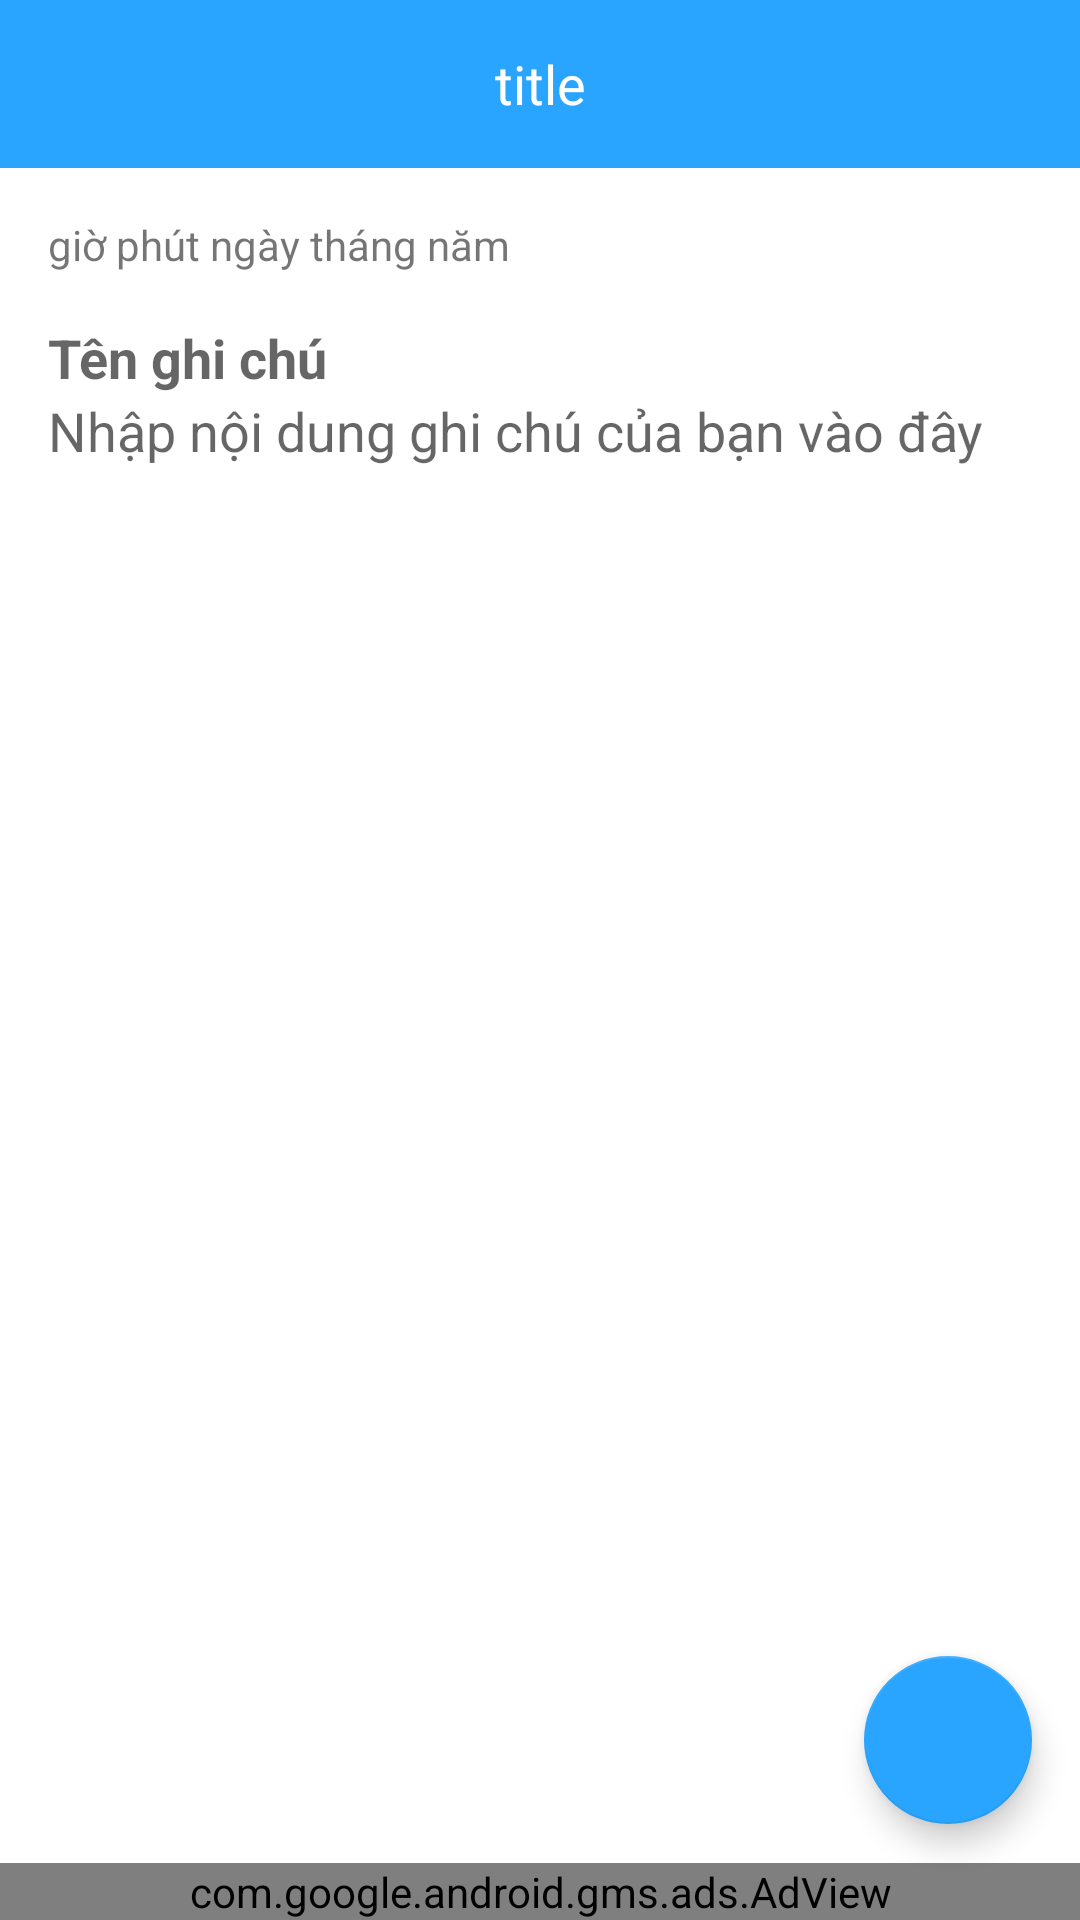

Reconstruct the res/layout file that produces this screen, plus the resources it refers to.
<!-- AndroidManifest.xml: application theme AppTheme -->
<!-- res/layout/create_note_fragment.xml -->
<?xml version="1.0" encoding="utf-8"?>
<RelativeLayout xmlns:android="http://schemas.android.com/apk/res/android"
    xmlns:app="http://schemas.android.com/apk/res-auto"
    xmlns:ads="http://schemas.android.com/apk/res-auto"
    android:orientation="vertical"
    android:background="@color/white"
    android:layout_width="match_parent"
    android:layout_height="match_parent">

    <LinearLayout
        android:id="@+id/appBar"
        android:layout_width="wrap_content"
        android:layout_height="wrap_content">
        <include layout="@layout/toolbar_base"/>
    </LinearLayout>

    <LinearLayout
        android:id="@+id/llCreateNoteMain"
        android:layout_below="@+id/appBar"
        android:layout_marginHorizontal="16dp"
        android:orientation="vertical"
        android:layout_width="match_parent"
        android:layout_height="match_parent">

        <RelativeLayout
            android:layout_width="match_parent"
            android:layout_height="wrap_content">

            <TextView
                android:layout_toLeftOf="@+id/imgMic"
                android:layout_marginVertical="16dp"
                android:id="@+id/timeCreated"
                android:text="giờ phút ngày tháng năm"
                android:layout_width="match_parent"
                android:layout_height="wrap_content" />

            <ImageView
                android:layout_centerVertical="true"
                android:id="@+id/imgMic"
                android:layout_toLeftOf="@+id/tts"
                app:srcCompat="@drawable/icon_asset_mic"
                android:layout_width="wrap_content"
                android:layout_height="wrap_content" />

            <ImageView
                android:id="@+id/tts"
                android:layout_centerVertical="true"
                android:layout_alignParentRight="true"
                android:scaleType="fitXY"
                android:src="@drawable/icon_tts"
                android:layout_width="24dp"
                android:layout_height="24dp" />

        </RelativeLayout>

        <EditText
            android:id="@+id/nameNote"
            android:hint="Tên ghi chú"
            android:textColor="@color/black"
            android:textStyle="bold"
            android:background="@color/transparent"
            android:layout_width="match_parent"
            android:layout_height="wrap_content" />

        <EditText
            android:id="@+id/contentNote"
            android:hint="Nhập nội dung ghi chú của bạn vào đây"
            android:background="@color/transparent"
            android:layout_width="match_parent"
            android:layout_height="wrap_content" />

    </LinearLayout>

    <com.google.android.gms.ads.AdView
        android:id="@+id/adView"
        android:layout_width="match_parent"
        android:layout_height="wrap_content"
        android:layout_alignParentBottom="true"
        android:layout_alignParentStart="true"
        ads:adSize="BANNER"
        ads:adUnitId="@string/idAdmob4">

    </com.google.android.gms.ads.AdView>

    <android.support.design.widget.FloatingActionButton
        android:id="@+id/fabDone"
        app:srcCompat="@drawable/icon_asset_done"
        android:layout_alignParentBottom="true"
        android:layout_alignParentRight="true"
        android:layout_marginRight="16dp"
        android:layout_marginBottom="32dp"
        android:layout_width="wrap_content"
        android:layout_height="wrap_content" />

</RelativeLayout>
<!-- res/layout/toolbar_base.xml (included above) -->
<?xml version="1.0" encoding="utf-8"?>
<RelativeLayout xmlns:android="http://schemas.android.com/apk/res/android"
    android:layout_width="match_parent"
    android:id="@+id/appBarLayout"
    android:layout_height="wrap_content"
    xmlns:app="http://schemas.android.com/apk/res-auto">

    <android.support.design.widget.AppBarLayout
        android:id="@+id/appBar"
        android:layout_width="match_parent"
        android:layout_height="wrap_content"
        android:theme="@style/ThemeOverlay.AppCompat.Dark">

        <android.support.design.widget.CollapsingToolbarLayout
            app:contentScrim="@color/colorPrimary"
            android:layout_width="match_parent"
            android:layout_height="wrap_content">

            <TextView
                android:gravity="center"
                android:layout_gravity="center"
                android:text="title"
                android:id="@+id/title"
                android:textSize="18sp"
                android:textColor="@color/white"
                android:layout_width="match_parent"
                android:layout_height="wrap_content"
                android:scaleType="centerCrop"/>

            <android.support.v7.widget.Toolbar
                android:id="@+id/toolBar"
                android:layout_width="match_parent"
                app:layout_collapseMode="pin"
                android:layout_height="?attr/actionBarSize" />

        </android.support.design.widget.CollapsingToolbarLayout>

    </android.support.design.widget.AppBarLayout>

</RelativeLayout>
<!-- resources referenced by this layout -->
<resources>
  <color name="black">#000000</color>
  <color name="colorPrimary">#29a5ff</color>
  <color name="transparent">#00000000</color>
  <color name="white">#FFFFFF</color>
  <string name="idAdmob4" translatable="false">ca-app-pub-2882465873329027/3469221664</string>
  <style name="AppTheme" parent="Theme.AppCompat.Light.DarkActionBar">
          
          <item name="colorPrimary">@color/colorPrimary</item>
          <item name="colorPrimaryDark">@color/colorPrimaryDark</item>
          <item name="colorAccent">@color/colorAccent</item>
      </style>
  <color name="colorPrimaryDark">#303F9F</color>
  <color name="colorAccent">#29a5ff</color>
</resources>
